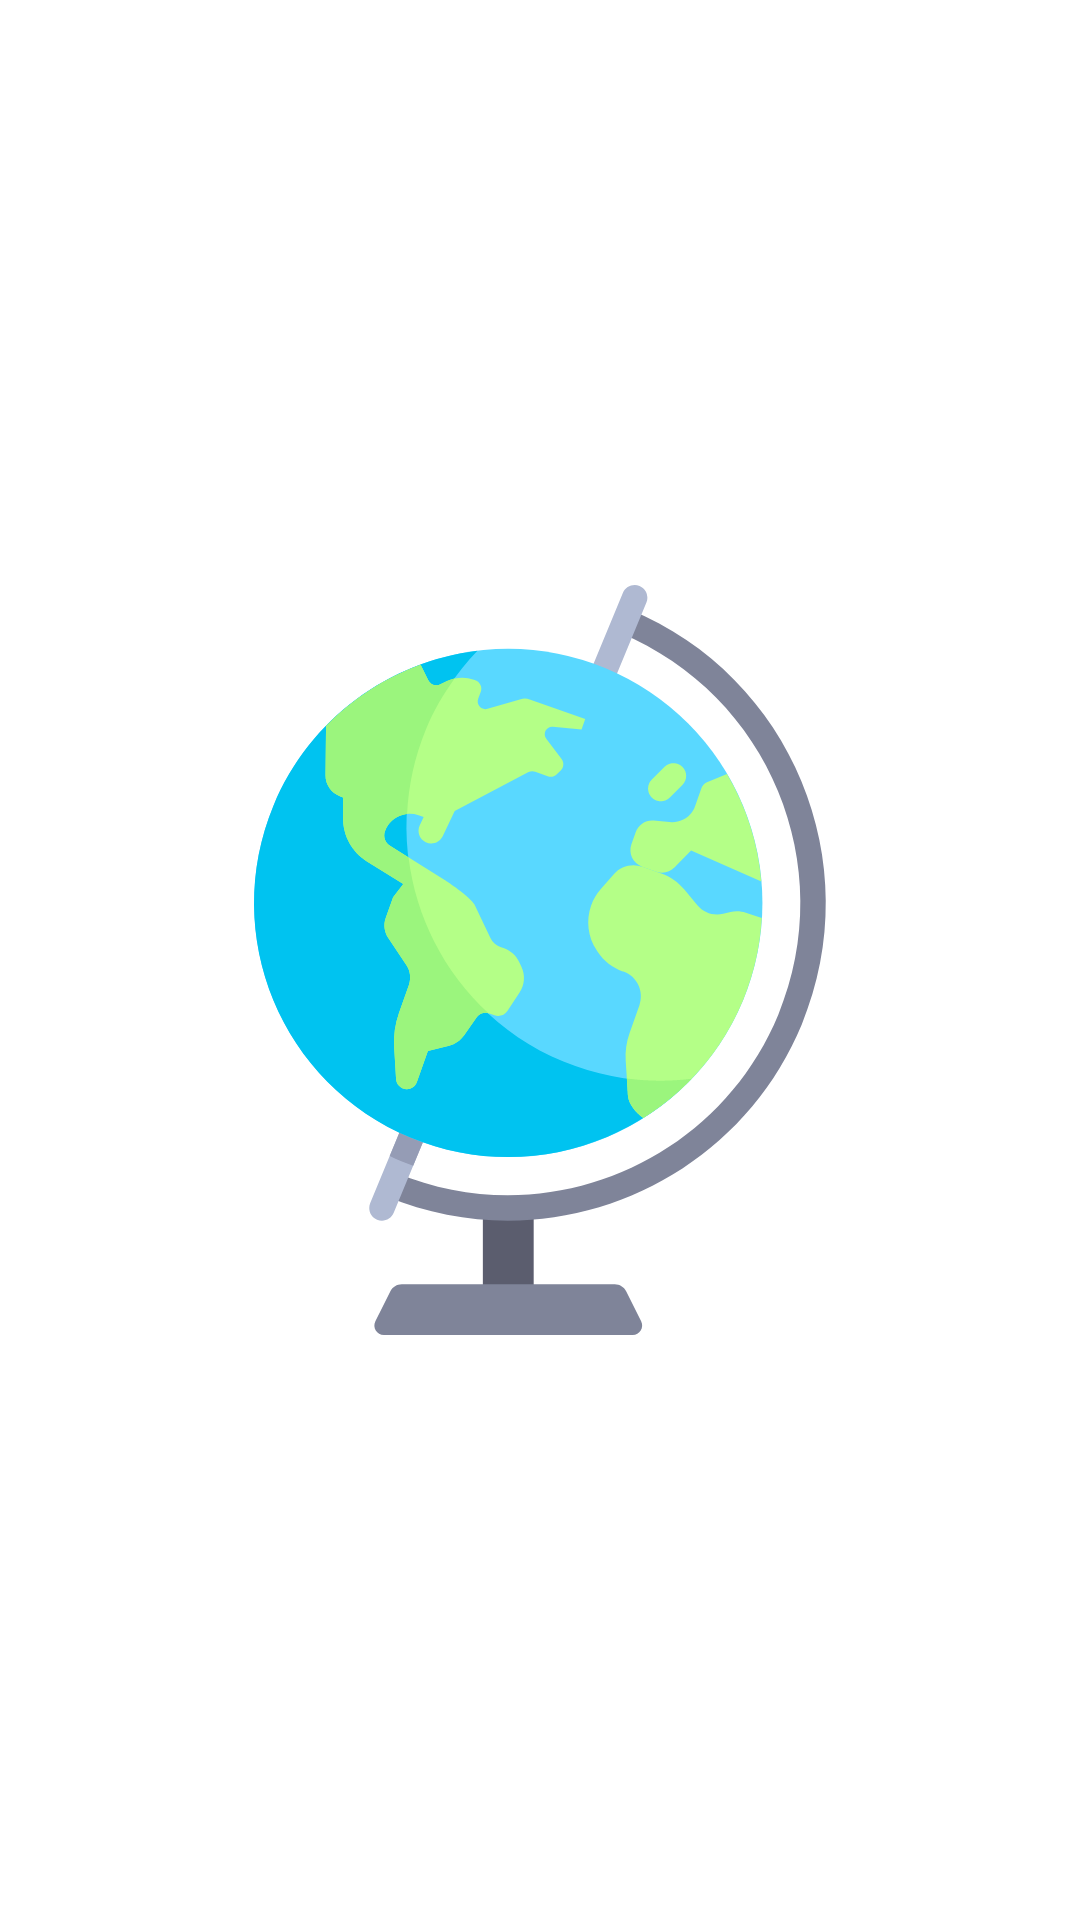

Produce the Android XML layout that renders to this screen, including the resource entries it uses.
<!-- AndroidManifest.xml: application theme Theme.Geosearch.NoActionBar -->
<!-- res/layout/activity_splash.xml -->
<?xml version="1.0" encoding="utf-8"?>
<androidx.constraintlayout.widget.ConstraintLayout xmlns:android="http://schemas.android.com/apk/res/android"
    xmlns:app="http://schemas.android.com/apk/res-auto"
    xmlns:tools="http://schemas.android.com/tools"
    android:layout_width="match_parent"
    android:layout_height="match_parent"
    android:background="@color/white"
    tools:context=".SplashActivity">

    <ImageView
        android:id="@+id/imageView"
        android:layout_width="250dp"
        android:layout_height="250dp"
        app:layout_constraintBottom_toBottomOf="parent"
        app:layout_constraintEnd_toEndOf="parent"
        app:layout_constraintStart_toStartOf="parent"
        app:layout_constraintTop_toTopOf="parent"
        android:src="@drawable/ic_earth_globe" />
</androidx.constraintlayout.widget.ConstraintLayout>
<!-- resources referenced by this layout -->
<resources>
  <color name="white">#FFFFFFFF</color>
  <!-- drawable ic_earth_globe: vector/xml drawable (drawable, 6623 chars, omitted) -->
  <style name="Theme.Geosearch.NoActionBar">
          <item name="windowActionBar">false</item>
          <item name="windowNoTitle">true</item>
      </style>
</resources>
